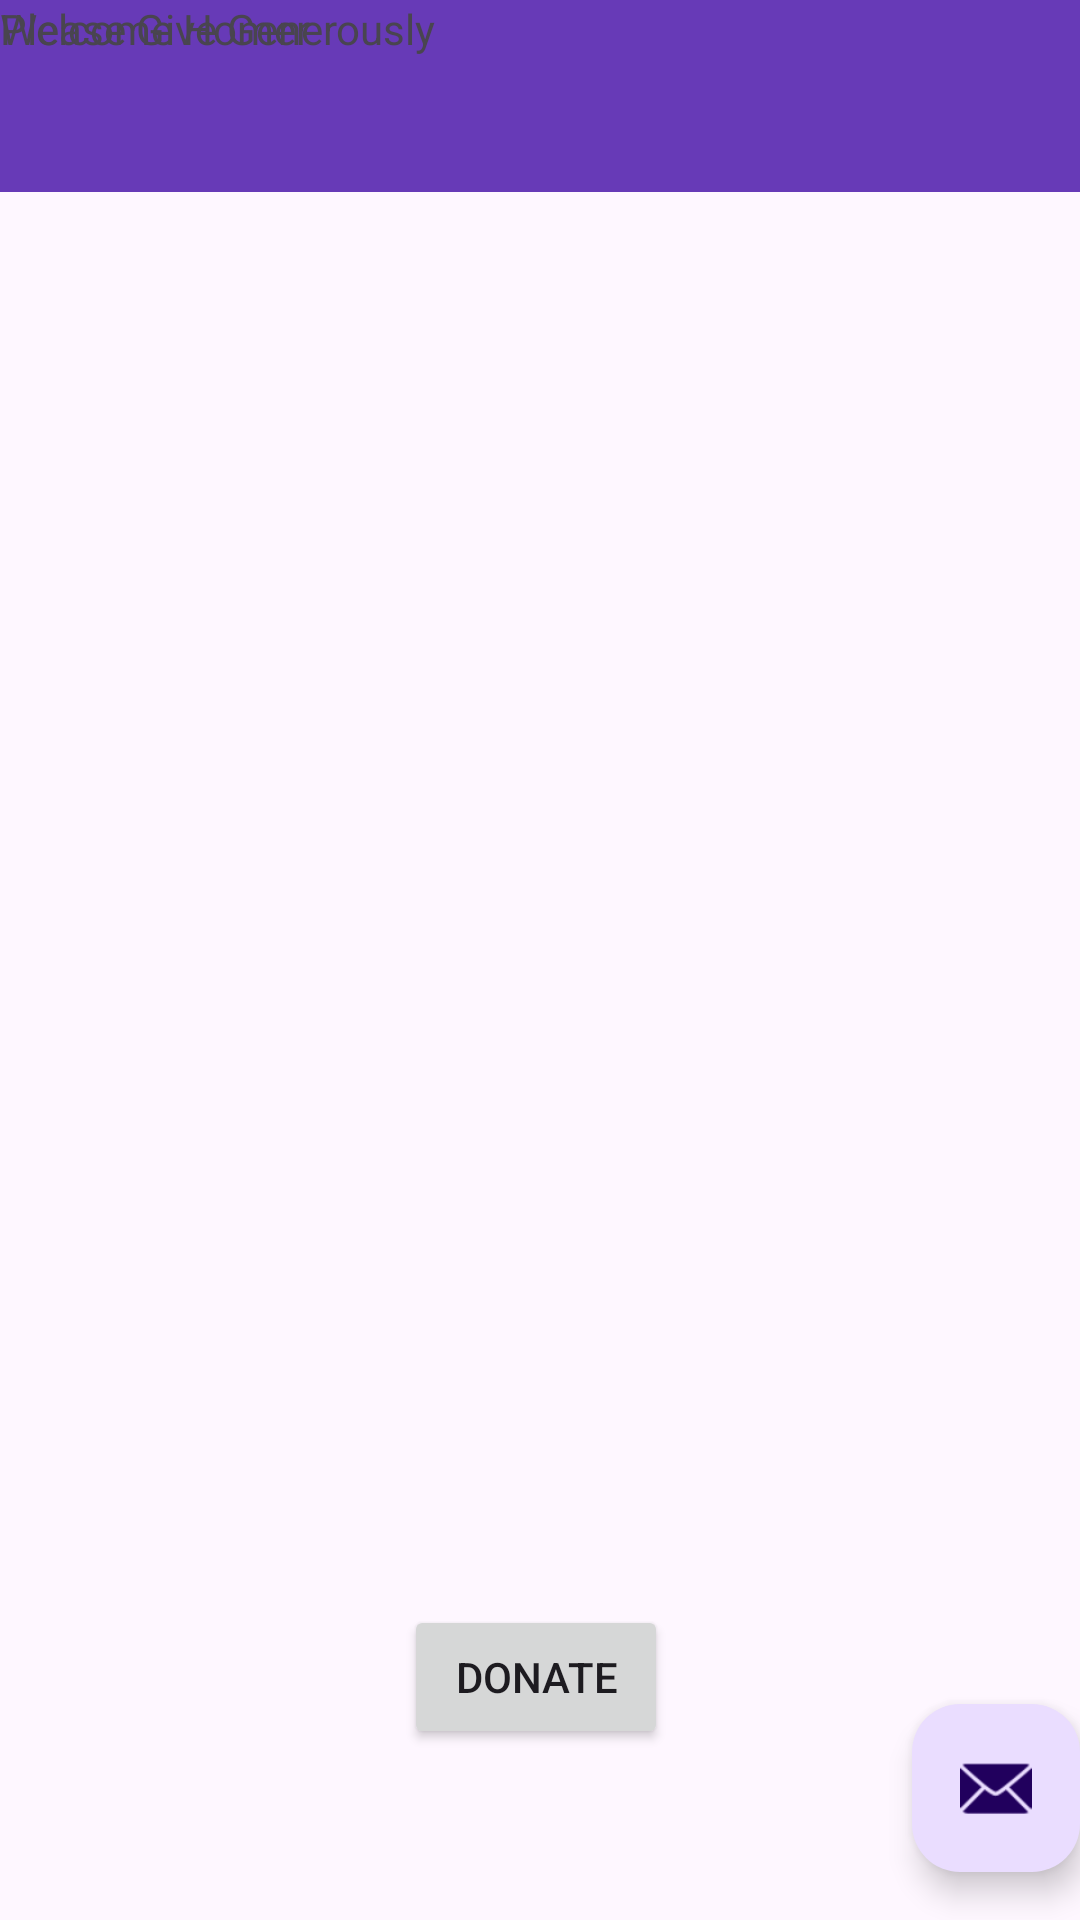

Produce the Android XML layout that renders to this screen, including the resource entries it uses.
<!-- AndroidManifest.xml: activity theme Theme.DonationV2 -->
<!-- res/layout/activity_main.xml -->
<?xml version="1.0" encoding="utf-8"?>
<androidx.coordinatorlayout.widget.CoordinatorLayout xmlns:android="http://schemas.android.com/apk/res/android"
    xmlns:app="http://schemas.android.com/apk/res-auto"
    xmlns:tools="http://schemas.android.com/tools"
    android:layout_width="match_parent"
    android:layout_height="match_parent"
    android:fitsSystemWindows="true"
    tools:context=".MainActivity">

    <com.google.android.material.appbar.AppBarLayout
        android:layout_width="match_parent"
        android:layout_height="wrap_content"
        android:fitsSystemWindows="true">

        <com.google.android.material.appbar.MaterialToolbar
            android:id="@+id/toolbar"
            android:layout_width="match_parent"
            android:layout_height="?attr/actionBarSize"
            android:background="#673AB7" />

    </com.google.android.material.appbar.AppBarLayout>

    <include
        layout="@layout/content_main"
        android:layout_height="639dp"
        android:layout_width="wrap_content" />

    <com.google.android.material.floatingactionbutton.FloatingActionButton
        android:id="@+id/fab"
        android:layout_width="wrap_content"
        android:layout_height="wrap_content"
        android:layout_gravity="bottom|end"
        android:layout_marginEnd="@dimen/fab_margin"
        android:layout_marginBottom="16dp"
        app:srcCompat="@android:drawable/ic_dialog_email"
        tools:ignore="ContentDescription,SpeakableTextPresentCheck" />

</androidx.coordinatorlayout.widget.CoordinatorLayout>
<!-- res/layout/content_main.xml (included above) -->
<?xml version="1.0" encoding="utf-8"?>
<androidx.constraintlayout.widget.ConstraintLayout xmlns:android="http://schemas.android.com/apk/res/android"
    xmlns:app="http://schemas.android.com/apk/res-auto"
    xmlns:tools="http://schemas.android.com/tools"
    android:layout_width="match_parent"
    android:layout_height="match_parent"
    app:layout_behavior="@string/appbar_scrolling_view_behavior">

    <TextView
        android:id="@+id/donateTitle"
        android:layout_width="357dp"
        android:layout_height="27dp"
        android:text="@string/donateTitle"
        tools:ignore="MissingConstraints,TextSizeCheck"
        tools:layout_editor_absoluteX="17dp"
        tools:layout_editor_absoluteY="28dp" />

    <TextView
        android:id="@+id/donateSubtitle"
        android:layout_width="wrap_content"
        android:layout_height="wrap_content"
        android:text="Please Give Generously"
        tools:ignore="HardcodedText,MissingConstraints"
        tools:layout_editor_absoluteX="17dp"
        tools:layout_editor_absoluteY="68dp" />

    <Button
        android:id="@+id/donateButton"
        android:layout_width="wrap_content"
        android:layout_height="wrap_content"
        android:layout_marginBottom="56dp"
        android:text="@string/donateButton"
        app:layout_constraintBottom_toBottomOf="parent"
        app:layout_constraintEnd_toEndOf="parent"
        app:layout_constraintStart_toStartOf="parent"
        android:onClick="donateButtonPressed"/>

</androidx.constraintlayout.widget.ConstraintLayout>
<!-- resources referenced by this layout -->
<resources>
  <string name="donateButton">Donate</string>
  <string name="donateTitle">Welcome Homer</string>
  <style name="Theme.DonationV2" parent="Base.Theme.DonationV2" />
  <style name="Base.Theme.DonationV2" parent="Theme.Material3.DayNight.NoActionBar">
          
          
      </style>
</resources>
